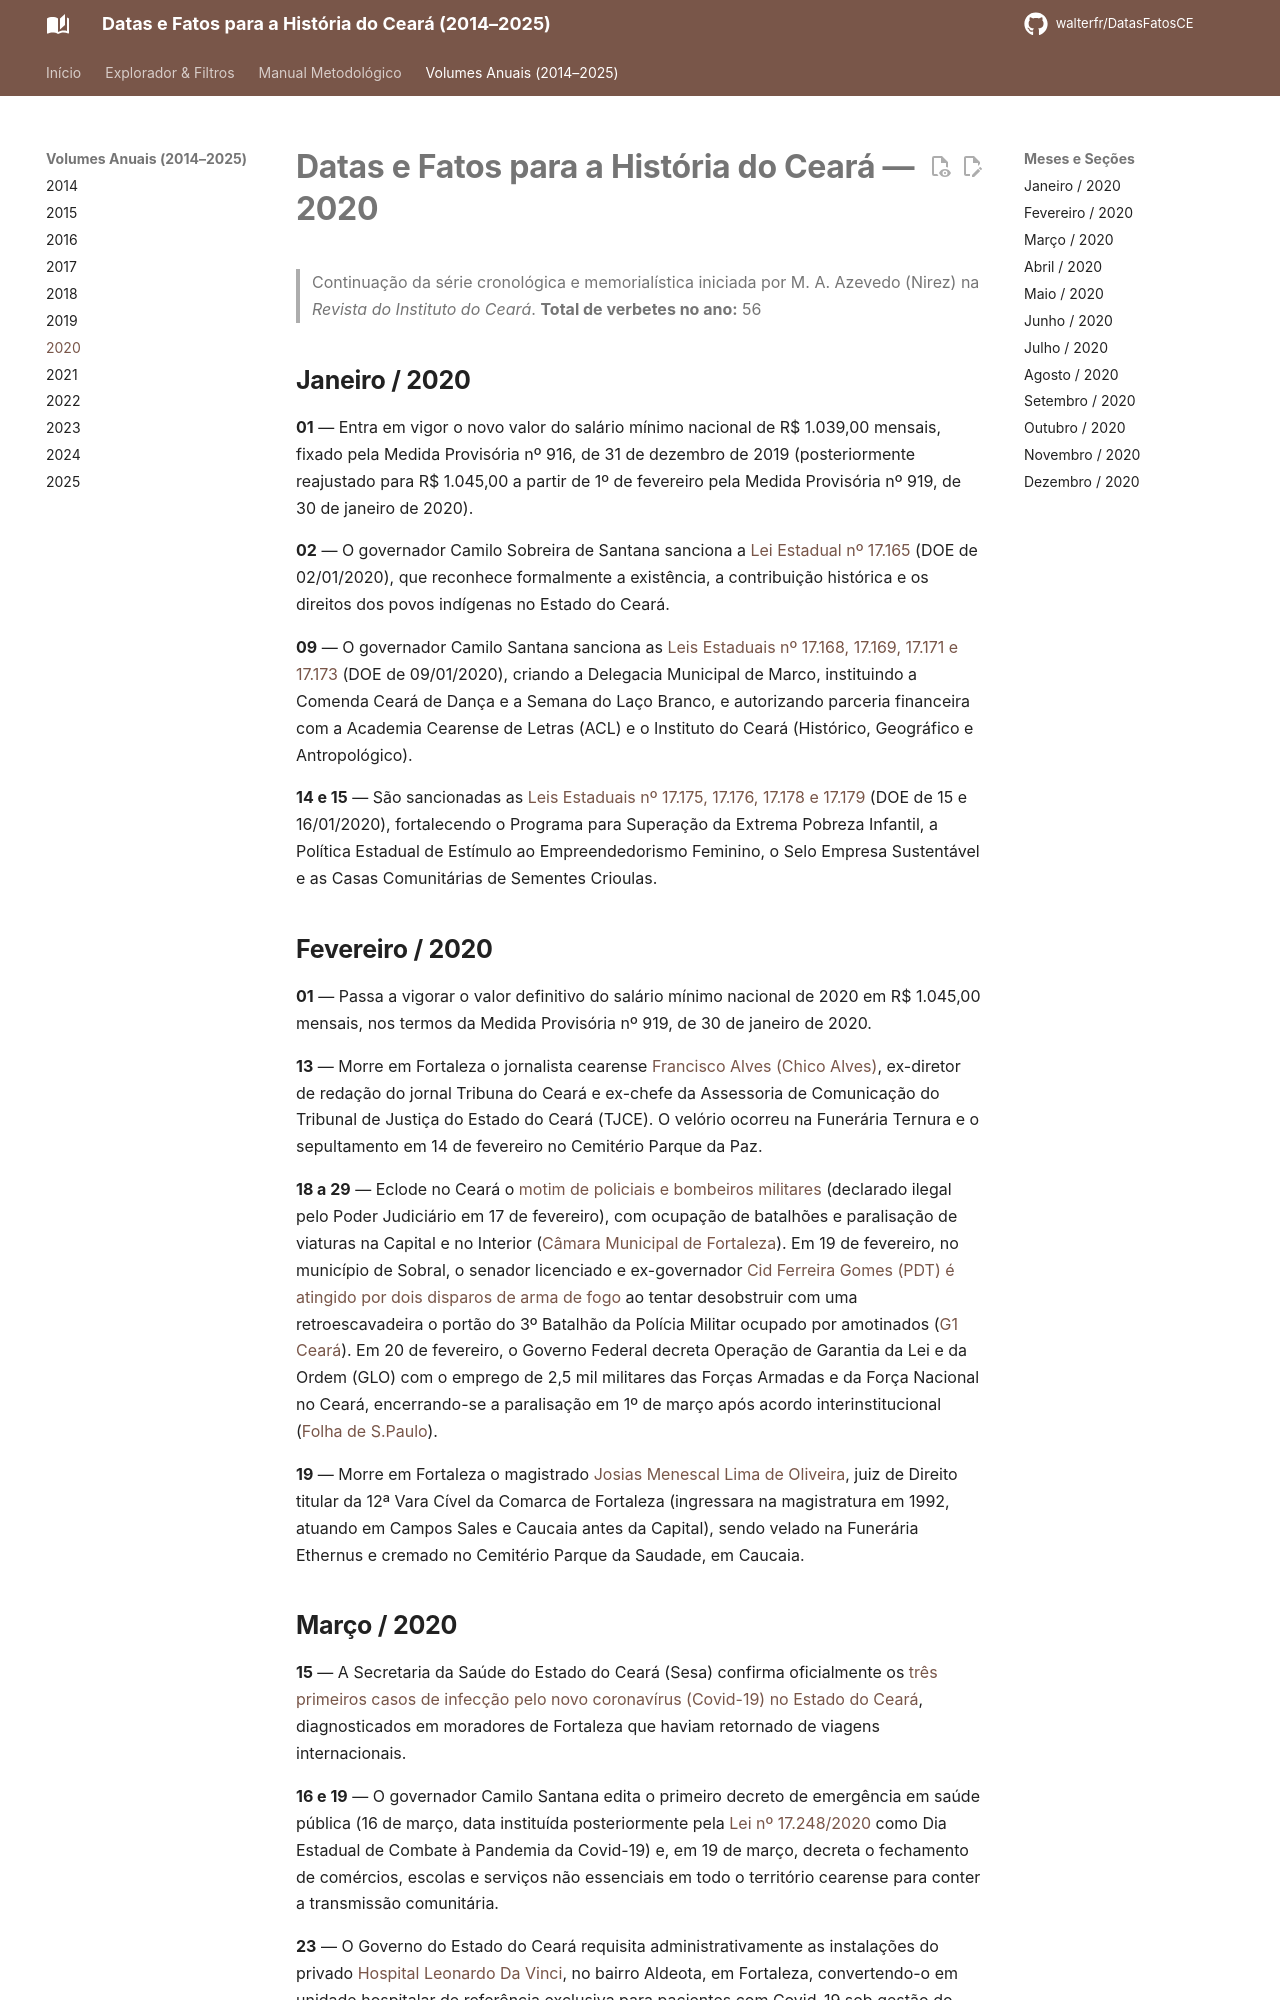

repository: walterfr/DatasFatosCE · page: 2020/index.html · generator: mkdocs

# Datas e Fatos para a História do Ceará — 2020

> Continuação da série cronológica e memorialística iniciada por M. A. Azevedo (Nirez) na *Revista do Instituto do Ceará*.
> **Total de verbetes no ano:** 56

## Janeiro / 2020

**01** — Entra em vigor o novo valor do salário mínimo nacional de R$ 1.039,00 mensais, fixado pela Medida Provisória nº 916, de 31 de dezembro de 2019 (posteriormente reajustado para R$ 1.045,00 a partir de 1º de fevereiro pela Medida Provisória nº 919, de 30 de janeiro de 2020).

**02** — O governador Camilo Sobreira de Santana sanciona a [Lei Estadual nº 17.165](https://www2.al.ce.gov.br/legislativo/legislacao5/leis2020/e2020.htm) (DOE de 02/01/2020), que reconhece formalmente a existência, a contribuição histórica e os direitos dos povos indígenas no Estado do Ceará.

**09** — O governador Camilo Santana sanciona as [Leis Estaduais nº 17.168, 17.169, 17.171 e 17.173](https://www2.al.ce.gov.br/legislativo/legislacao5/leis2020/e2020.htm) (DOE de 09/01/2020), criando a Delegacia Municipal de Marco, instituindo a Comenda Ceará de Dança e a Semana do Laço Branco, e autorizando parceria financeira com a Academia Cearense de Letras (ACL) e o Instituto do Ceará (Histórico, Geográfico e Antropológico).

**14 e 15** — São sancionadas as [Leis Estaduais nº 17.175, 17.176, 17.178 e 17.179](https://www2.al.ce.gov.br/legislativo/legislacao5/leis2020/e2020.htm) (DOE de 15 e 16/01/2020), fortalecendo o Programa para Superação da Extrema Pobreza Infantil, a Política Estadual de Estímulo ao Empreendedorismo Feminino, o Selo Empresa Sustentável e as Casas Comunitárias de Sementes Crioulas.

## Fevereiro / 2020

**01** — Passa a vigorar o valor definitivo do salário mínimo nacional de 2020 em R$ 1.045,00 mensais, nos termos da Medida Provisória nº 919, de 30 de janeiro de 2020.

**13** — Morre em Fortaleza o jornalista cearense [Francisco Alves (Chico Alves)](https://diariodonordeste.verdesmares.com.br/verso/morre-o-jornalista-cearense-chico-alves-1.2210803), ex-diretor de redação do jornal Tribuna do Ceará e ex-chefe da Assessoria de Comunicação do Tribunal de Justiça do Estado do Ceará (TJCE). O velório ocorreu na Funerária Ternura e o sepultamento em 14 de fevereiro no Cemitério Parque da Paz.

**18 a 29** — Eclode no Ceará o [motim de policiais e bombeiros militares](https://pt.wikipedia.org/wiki/Crise_de_seguran%C3%A7a_p%C3%BAblica_no_Cear%C3%A1_em_2020) (declarado ilegal pelo Poder Judiciário em 17 de fevereiro), com ocupação de batalhões e paralisação de viaturas na Capital e no Interior ([Câmara Municipal de Fortaleza](https://www.cmfor.ce.gov.br/comunicacao/noticias/entenda-o-movimento-grevista-dos-policiais-militares-do-ceara)). Em 19 de fevereiro, no município de Sobral, o senador licenciado e ex-governador [Cid Ferreira Gomes (PDT) é atingido por dois disparos de arma de fogo](https://g1.globo.com/ce/ceara/noticia/2020/02/20/cronologia-do-motim-de-policiais-militares-no-ceara.ghtml) ao tentar desobstruir com uma retroescavadeira o portão do 3º Batalhão da Polícia Militar ocupado por amotinados ([G1 Ceará](https://g1.globo.com/ce/ceara/noticia/2021/06/22/35-policiais-sao-indiciados-por-participar-de-ato-que-baleou-senador-cid-gomes-durante-greve-da-policia-no-ceara.ghtml)). Em 20 de fevereiro, o Governo Federal decreta Operação de Garantia da Lei e da Ordem (GLO) com o emprego de 2,5 mil militares das Forças Armadas e da Força Nacional no Ceará, encerrando-se a paralisação em 1º de março após acordo interinstitucional ([Folha de S.Paulo](https://www1.folha.uol.com.br/poder/2020/02/foi-imaturidade-dos-meninos-diz-lider-de-motim-sobre-toque-de-recolher-no-ce.shtml)).

**19** — Morre em Fortaleza o magistrado [Josias Menescal Lima de Oliveira](https://www.tjce.jus.br/noticias/nota-de-falecimento-36/), juiz de Direito titular da 12ª Vara Cível da Comarca de Fortaleza (ingressara na magistratura em 1992, atuando em Campos Sales e Caucaia antes da Capital), sendo velado na Funerária Ethernus e cremado no Cemitério Parque da Saudade, em Caucaia.
